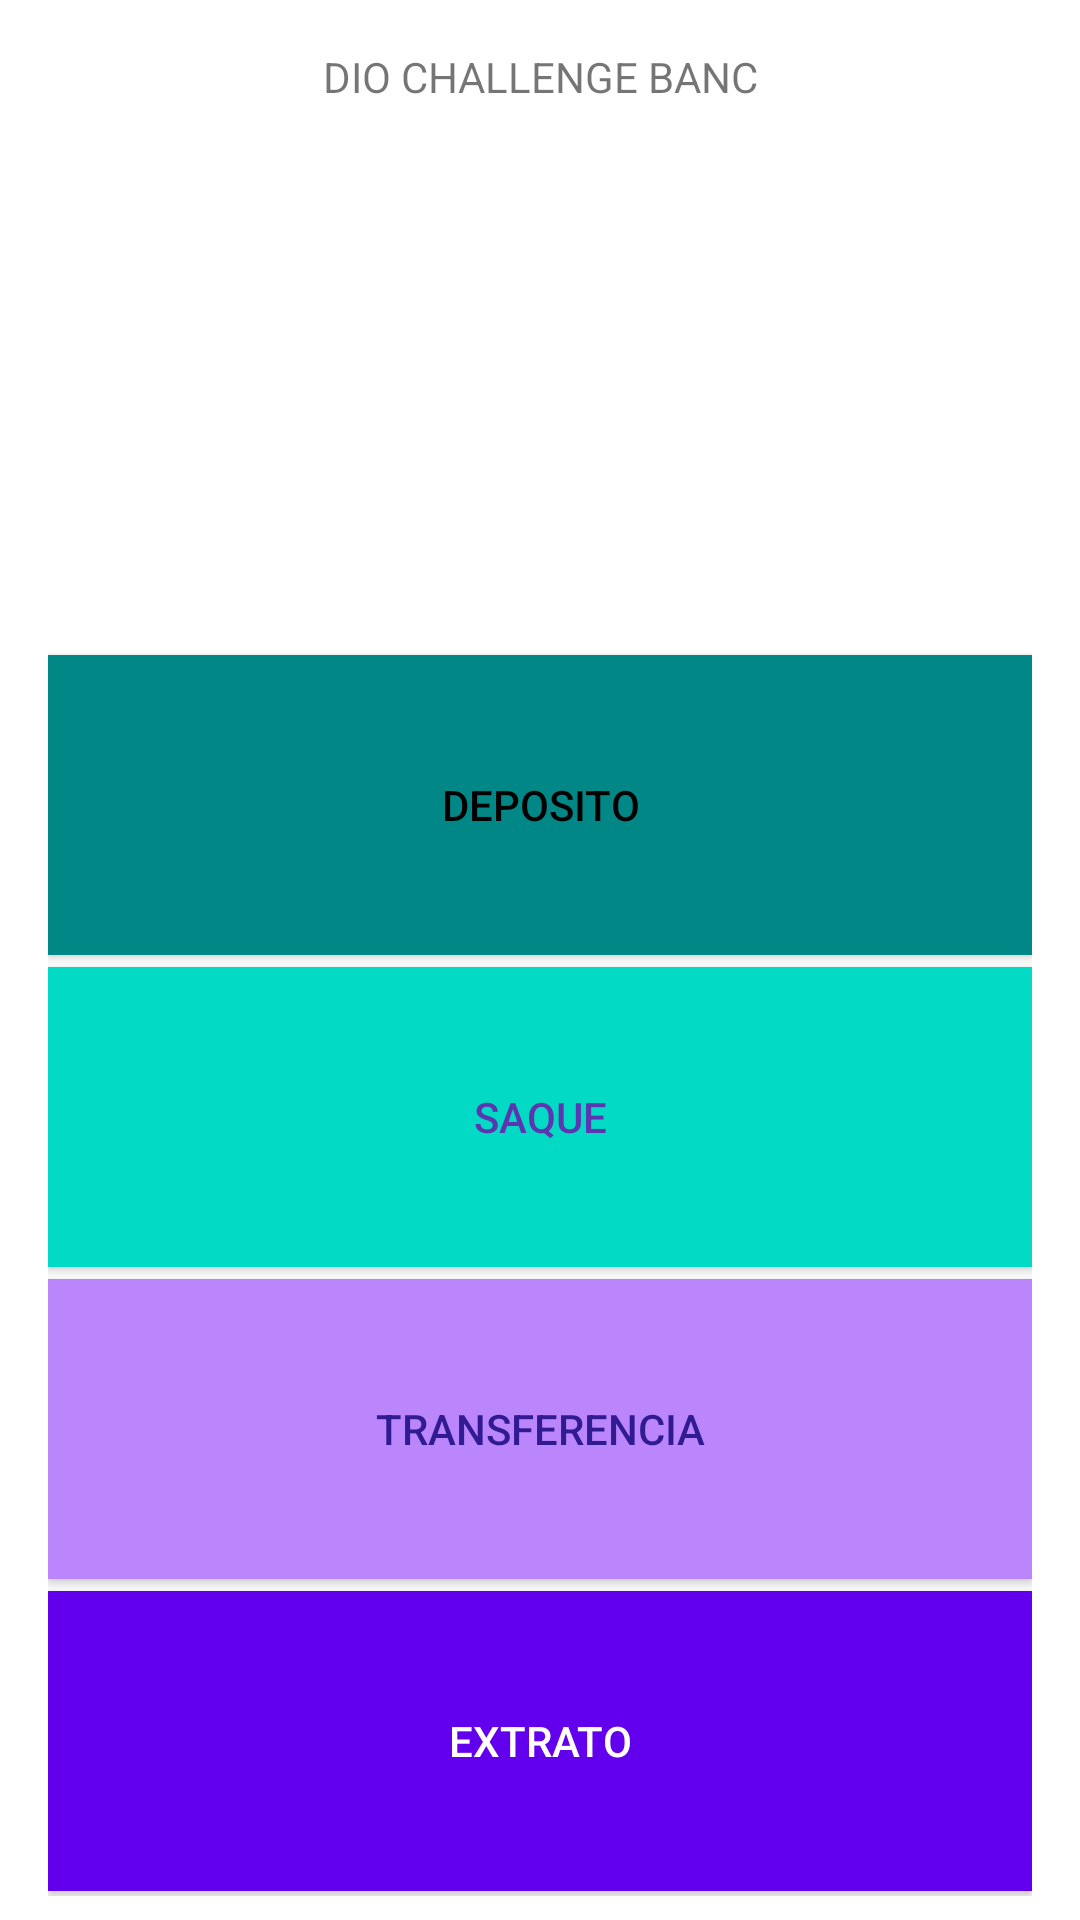

Produce the Android XML layout that renders to this screen, including the resource entries it uses.
<!-- AndroidManifest.xml: application theme Theme.Banc -->
<!-- res/layout/fragment_main.xml -->
<?xml version="1.0" encoding="utf-8"?>
<layout xmlns:android="http://schemas.android.com/apk/res/android"
    xmlns:tools="http://schemas.android.com/tools">
<RelativeLayout
    android:layout_width="match_parent"
    android:layout_height="match_parent"
    android:background="@color/white"
    tools:context=".MainFragment">
        <TextView
            android:id="@+id/txt_title"
            android:layout_width="match_parent"
            android:layout_height="wrap_content"
            android:layout_marginTop="16dp"
            android:text="@string/dio_challenge_banc"
            android:textAlignment="center" />

        <ImageView
            android:id="@+id/image"
            android:layout_width="match_parent"
            android:layout_height="150dp"
            android:layout_below="@+id/txt_title"
            android:layout_marginTop="16dp"
            android:contentDescription="@string/todo"
            android:src="@drawable/banc"
            tools:ignore="ImageContrastCheck" />

        <LinearLayout
            android:layout_width="match_parent"
            android:layout_height="wrap_content"
            android:layout_below="@+id/image"
            android:layout_alignParentBottom="true"
            android:layout_gravity="center"
            android:layout_marginStart="8dp"
            android:layout_marginTop="8dp"
            android:layout_marginEnd="8dp"
            android:gravity="center"
            android:orientation="vertical"
            android:padding="8dp">

            <Button
                android:id="@+id/btn_deposito"
                android:layout_width="match_parent"
                android:layout_height="100dp"
                android:layout_marginBottom="4dp"
                android:background="@color/teal_700"
                android:text="@string/deposito"
                android:textColor="@color/black" />

            <Button
                android:id="@+id/btn_saque"
                android:layout_width="match_parent"
                android:layout_height="100dp"
                android:layout_marginBottom="4dp"
                android:background="@color/teal_200"
                android:text="@string/saque"
                android:textColor="#5E35B1" />

            <Button
                android:id="@+id/btn_transferencia"
                android:layout_width="match_parent"
                android:layout_height="100dp"
                android:layout_marginBottom="4dp"
                android:background="@color/purple_200"
                android:text="@string/transferencia"
                android:textColor="#311B92" />

            <Button
                android:id="@+id/btn_extrato"
                android:layout_width="match_parent"
                android:layout_height="100dp"
                android:background="@color/purple_500"
                android:text="@string/extrato"
                android:textColor="@color/white" />

        </LinearLayout>



    </RelativeLayout>
</layout>
<!-- resources referenced by this layout -->
<resources>
  <string name="deposito">Deposito</string>
  <string name="dio_challenge_banc">DIO CHALLENGE BANC</string>
  <string name="extrato">Extrato</string>
  <string name="saque">Saque</string>
  <string name="todo">TODO</string>
  <string name="transferencia">Transferencia</string>
  <style name="Theme.Banc" parent="Theme.AppCompat.Light.NoActionBar">
          
          <item name="colorPrimary">@color/purple_500</item>
          <item name="colorPrimaryDark">@color/purple_700</item>
          <item name="colorAccent">@color/teal_200</item>
          
      </style>
  <!-- not gathered from this repository: default colours our renderer supplied (Android Studio template values) -->
  <color name="purple_200">#FFBB86FC</color>
  <color name="purple_500">#FF6200EE</color>
  <color name="purple_700">#FF3700B3</color>
  <color name="teal_200">#FF03DAC5</color>
  <color name="teal_700">#FF018786</color>
  <color name="black">#FF000000</color>
  <color name="white">#FFFFFFFF</color>
</resources>
